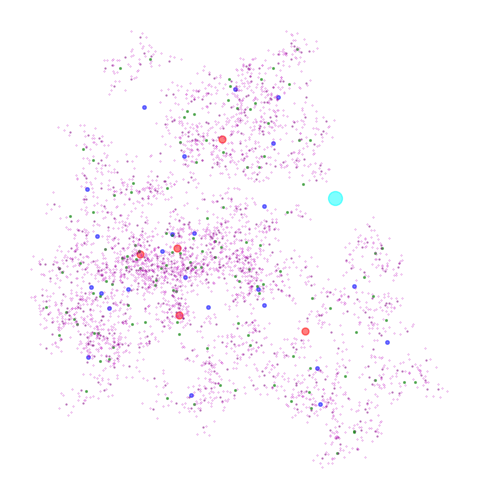

This chart was generated by the following Python code: (Note: this script raises an exception after producing the figure.)
#---------------------------------------------------------------------------------
# Generate a distribution of points following the Soneira-Peebles fractal model
# Author: Pablo Villanueva Domingo
# Last update: 25/6/20
#---------------------------------------------------------------------------------

import numpy as np
import matplotlib.pyplot as plt

#--- PARAMETERS ---#

# Reduction factor for the radii
lamb = 2
# Number of levels (not including the zero level)
n_levels = 5
# Maximum radius
R0 = 1000
# Size of the window
dimx = R0 + R0/lamb
# Mean number of points per cluster
eta = 5
# If 1, the number of points per cluster is a poisson process with eta as average number
eta_random = 0
# If 1, show scatter points
show_scatter = 1
# If 1, show scatter points
show_circles = 0
# Colors per level
cols = ["cyan", "r", "b", "g", "purple", "m", "k"]
#cols = []
#for i in range(n_levels+1):
#    cols.append("k")
# Random seed
seed = 0
# Size scatter points
s0 = 100
# Transparency for scatter points
alphapoints = .5


#--- FUNCTIONS ---#

# Poisson process in a disk
def poisson_process(eta, originx, originy, Rparent):

    if eta_random:
        num_points = np.random.poisson(eta)
    else:
        num_points = eta

    theta = 2.*np.pi*np.random.uniform(0, 1, num_points)
    rho = Rparent*np.sqrt(np.random.uniform(0, 1, num_points))

    xx = originx + rho*np.cos(theta)
    yy = originy + rho*np.sin(theta)

    return xx, yy

# Soneira-Peebles point process
def soneira_peebles_model(n_levels, eta, lamb, R0, seed):

    fig, ax = plt.subplots()
    margins = {  #     vvv margin in inches
    "left"   :     0.,
    "bottom" :     0.,
    "right"  :  1.,
    "top"    :  1.}
    fig.subplots_adjust(**margins)

    np.random.seed(seed=seed)
    Rparent = R0
    xparents, yparents = [0.], [0.]

    if show_scatter:
        ax.scatter(0., 0., s=s0, color=cols[0], alpha = alphapoints)
    if show_circles:
        circle = plt.Circle((0., 0.), Rparent, color=cols[0], alpha = 0.1)
        ax.add_artist(circle)

    for n in range(n_levels):
        R = Rparent/lamb
        pointsx, pointsy = [], []
        for i, j, in zip(xparents,yparents):
            originx, originy = i, j
            xx, yy = poisson_process(eta, originx, originy, Rparent)
            pointsx.extend(xx); pointsy.extend(yy)

        if show_scatter:
            ax.scatter(pointsx, pointsy, s=s0*(R/R0)**(2.), color=cols[n+1], alpha = alphapoints)
        if show_circles:
            for x, y in zip(pointsx, pointsy):
                circle = plt.Circle((x, y), R, color=cols[n+1], alpha = 0.3)
                ax.add_artist(circle)

        xparents, yparents = pointsx, pointsy
        Rparent = R

    if show_circles:
        plt.xlim([-dimx,dimx])
        plt.ylim([-dimx,dimx])
    plt.axis("off")
    plt.gca().set_aspect('equal', adjustable='box')
    plt.savefig("Plots/soneirapeebles_levels_%d_eta_%d_lambda_%d_seed_%d_eta_random_%d.png"%(n_levels, eta, lamb, seed, eta_random), bbox_inches='tight', dpi=300)
    plt.show()
    plt.close(fig)



#--- MAIN ---#

for seed in range(5):
    soneira_peebles_model(n_levels, eta, lamb, R0, seed)
